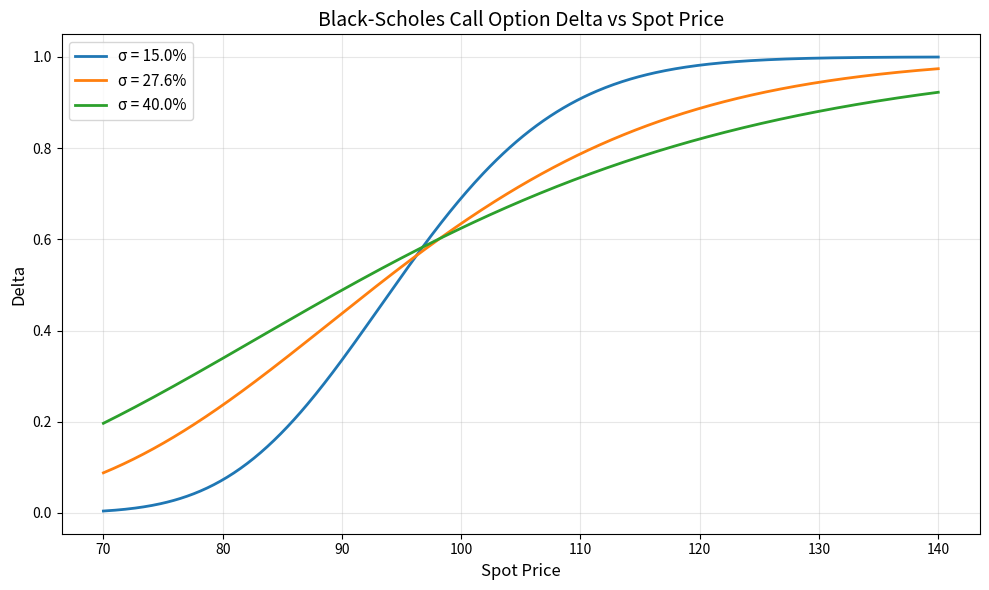

Recreate this plot in Python.
import numpy as np
from scipy.stats import norm
import matplotlib.pyplot as plt

# ============================
# 可调参数（方便教师现场修改）
# ============================
K = 97.5           # 行权价
r = 0.043          # 无风险利率（年化）
T = 0.58           # 剩余期限（年）
S_lower = 70.0     # 标的价格下界
S_upper = 140.0    # 标的价格上界
num_points = 500   # 网格点数

# 波动率列表（可调参数）
sigmas = [0.15, 0.276, 0.40]  # 15%, 27.6%, 40%

# 用于报告的特定点
S_specific = 110.0
sigma_specific = 0.276

# ============================
# 1. 生成标的价格网格，计算 delta
# ============================
S = np.linspace(S_lower, S_upper, num_points)

plt.figure(figsize=(10, 6))
for sigma in sigmas:
    # 计算 d1 和 delta（看涨期权 delta = N(d1)）
    d1 = (np.log(S / K) + (r + 0.5 * sigma**2) * T) / (sigma * np.sqrt(T))
    delta = norm.cdf(d1)
    plt.plot(S, delta, linewidth=2, label=f'σ = {sigma*100:.1f}%')

# ============================
# 2. 图表标注与保存
# ============================
plt.xlabel('Spot Price', fontsize=12)
plt.ylabel('Delta', fontsize=12)
plt.title('Black-Scholes Call Option Delta vs Spot Price', fontsize=14)
plt.legend(fontsize=11)
plt.grid(True, alpha=0.3)
plt.tight_layout()

figure_path = 'delta_curves.png'
plt.savefig(figure_path, dpi=150, bbox_inches='tight')
plt.close()  # 避免在部分环境下重复显示

# ============================
# 3. 报告特定点（S=110, σ=27.6%）的 delta
# ============================
d1_specific = (np.log(S_specific / K) + (r + 0.5 * sigma_specific**2) * T) / (sigma_specific * np.sqrt(T))
delta_specific = norm.cdf(d1_specific)

# ============================
# 4. 输出契约
# ============================
result = {
    'delta_at_s110': delta_specific,
    'figure_path': figure_path
}

# 课堂展示时可直接打印
print("=== 计算结果 ===")
print(f"标的 S = {S_specific}, 波动率 σ = {sigma_specific*100:.1f}% 时，Delta = {delta_specific:.6f}")
print(f"图形已保存至：{figure_path}")
print("result 字典：", result)
